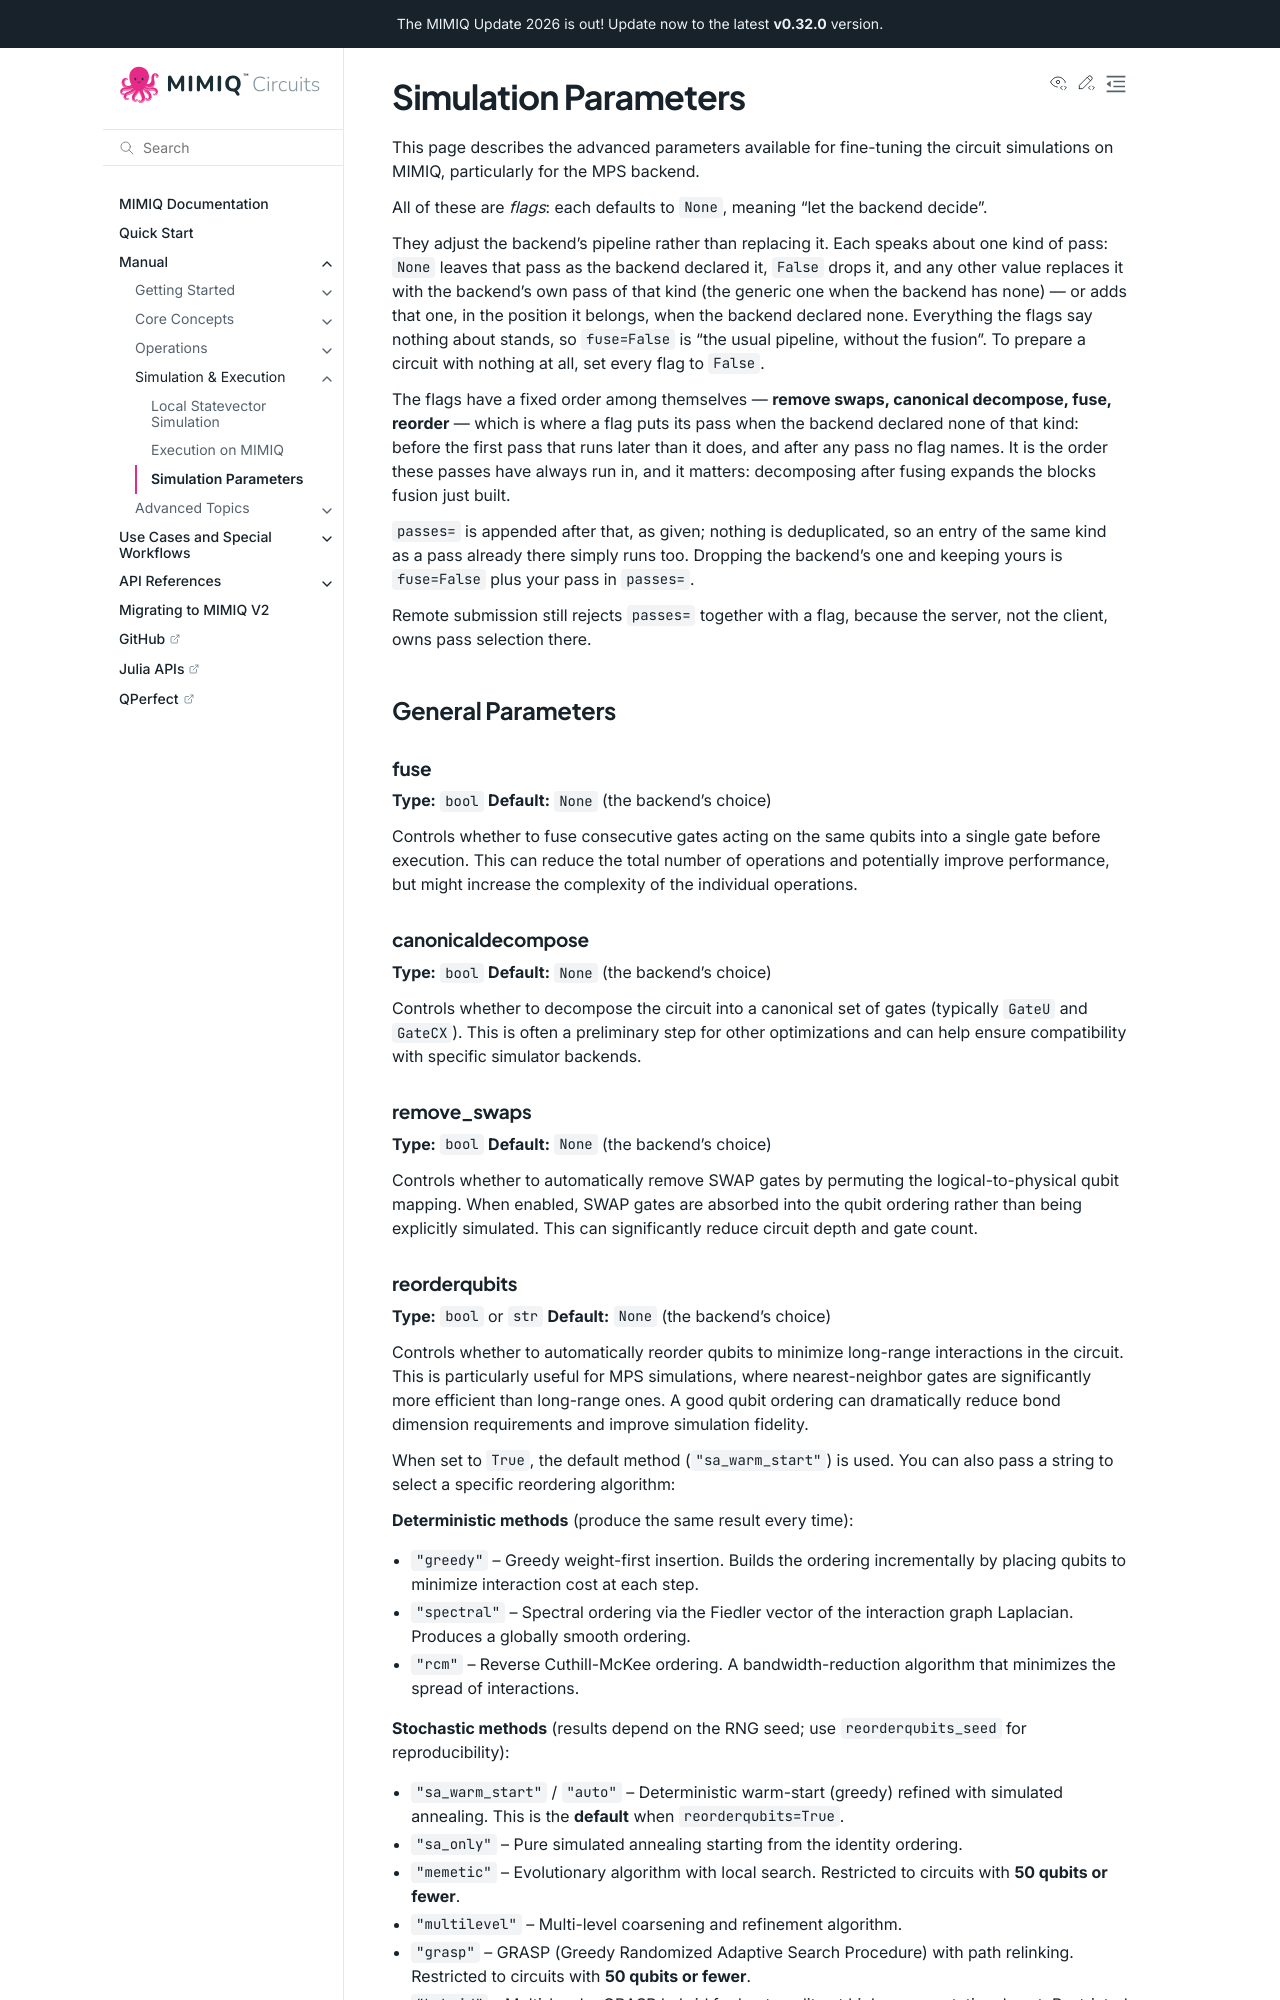

repository: qperfect-io/mimiqcircuits-python · page: manual/simulation_parameters.html · generator: sphinx

Simulation Parameters
=====================

This page describes the advanced parameters available for fine-tuning the circuit simulations on MIMIQ, particularly for the MPS backend.

All of these are *flags*: each defaults to ``None``, meaning "let the backend
decide".

They adjust the backend's pipeline rather than replacing it. Each speaks about
one kind of pass: ``None`` leaves that pass as the backend declared it,
``False`` drops it, and any other value replaces it with the backend's own
pass of that kind (the generic one when the backend has none) — or adds that
one, in the position it belongs, when the backend declared none. Everything the flags say nothing about stands, so ``fuse=False``
is "the usual pipeline, without the fusion". To prepare a circuit with nothing
at all, set every flag to ``False``.

The flags have a fixed order among themselves — **remove swaps, canonical
decompose, fuse, reorder** — which is where a flag puts its pass when the
backend declared none of that kind: before the first pass that runs later than
it does, and after any pass no flag names. It is the order these passes have
always run in, and it matters: decomposing after fusing expands the blocks
fusion just built.

``passes=`` is appended after that, as given; nothing is deduplicated, so an
entry of the same kind as a pass already there simply runs too. Dropping the
backend's one and keeping yours is ``fuse=False`` plus your pass in ``passes=``.

Remote submission still rejects ``passes=`` together with a flag, because the
server, not the client, owns pass selection there.

General Parameters
------------------

fuse
~~~~

**Type:** ``bool``
**Default:** ``None`` (the backend's choice)

Controls whether to fuse consecutive gates acting on the same qubits into a single gate before execution. This can reduce the total number of operations and potentially improve performance, but might increase the complexity of the individual operations.

canonicaldecompose
~~~~~~~~~~~~~~~~~~

**Type:** ``bool``
**Default:** ``None`` (the backend's choice)

Controls whether to decompose the circuit into a canonical set of gates (typically ``GateU`` and ``GateCX``). This is often a preliminary step for other optimizations and can help ensure compatibility with specific simulator backends.

remove_swaps
~~~~~~~~~~~~

**Type:** ``bool``
**Default:** ``None`` (the backend's choice)

Controls whether to automatically remove SWAP gates by permuting the logical-to-physical qubit mapping. When enabled, SWAP gates are absorbed into the qubit ordering rather than being explicitly simulated. This can significantly reduce circuit depth and gate count.
